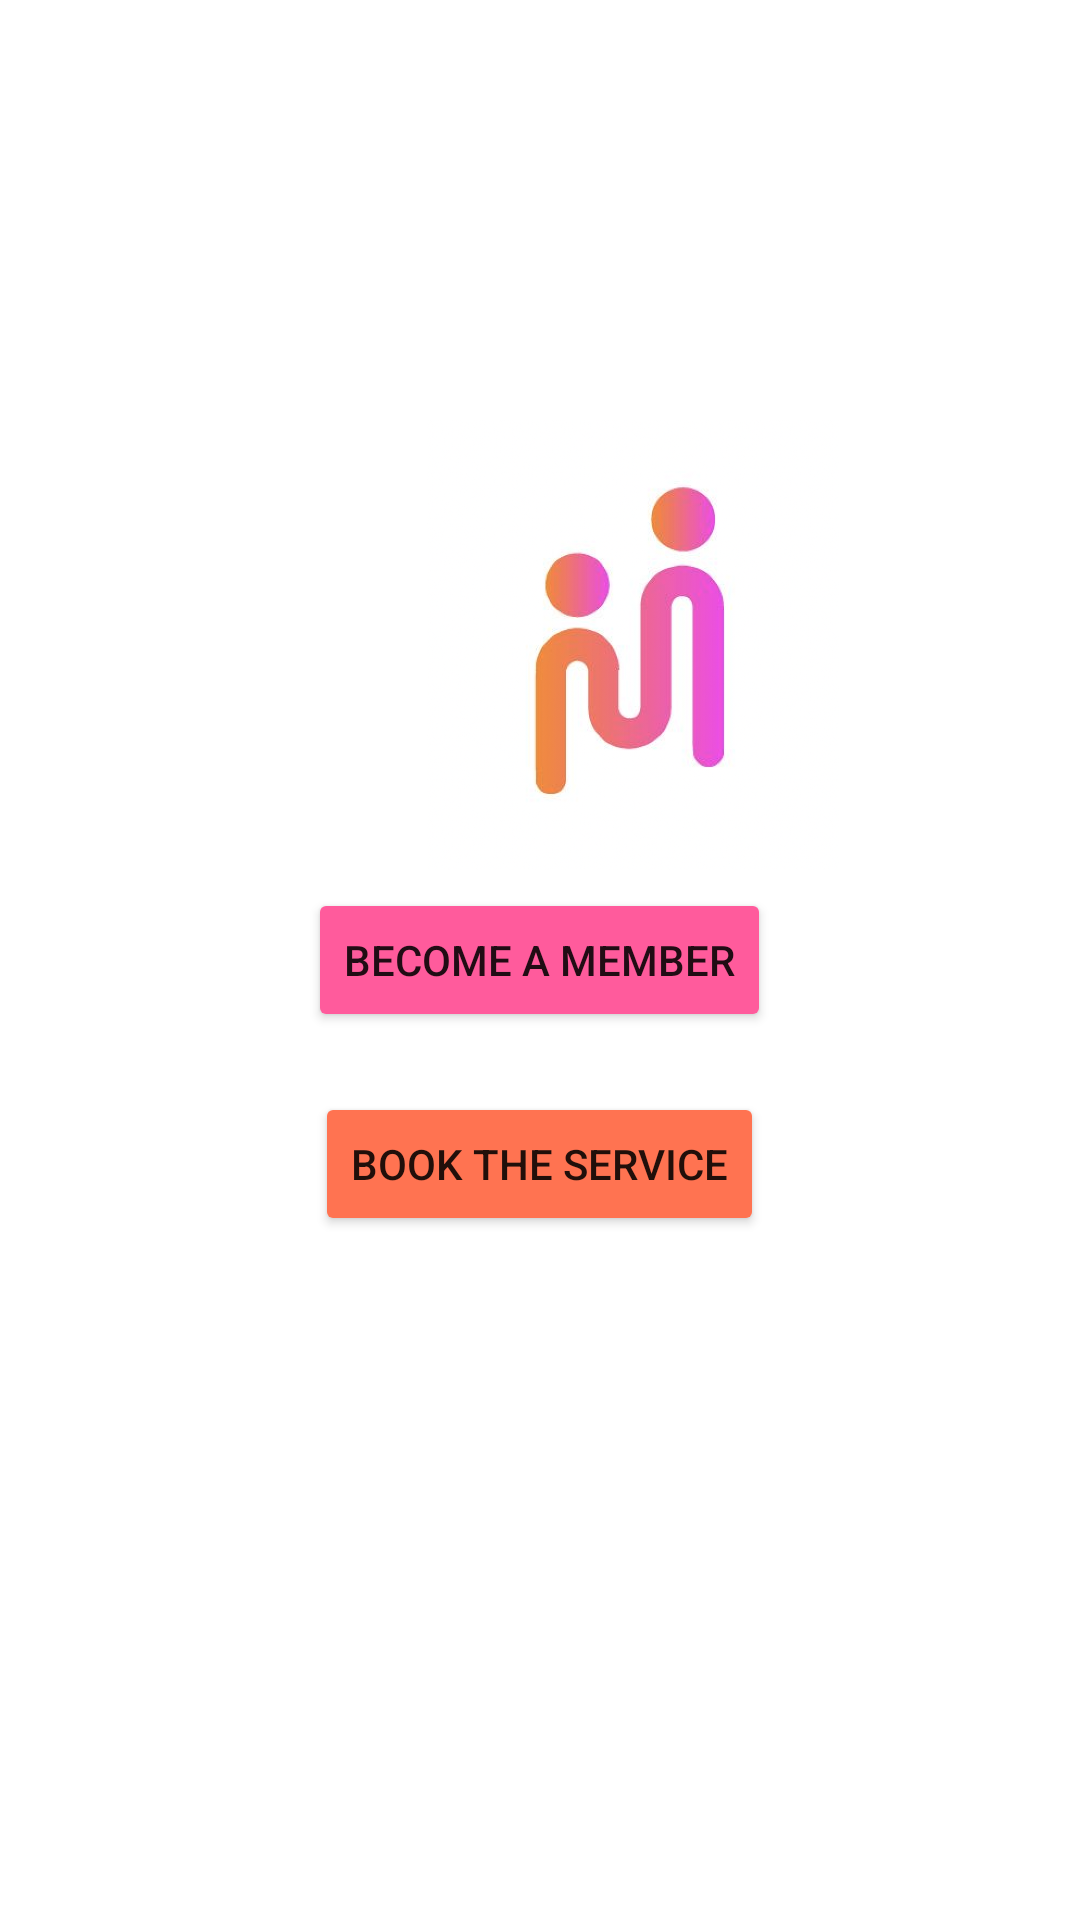

Android layout source for this screen:
<!-- AndroidManifest.xml: application theme Theme.VocalForLocal -->
<!-- res/layout/activity_main.xml -->
<RelativeLayout xmlns:android="http://schemas.android.com/apk/res/android"
    android:layout_width="fill_parent"
    android:layout_height="fill_parent"
    android:paddingLeft="16dp"
    android:paddingRight="16dp"
    android:id="@+id/welcomescreen">

    <ImageView
        android:layout_width="150dp"
        android:layout_height="150dp"
        android:layout_marginLeft="120dp"
        android:layout_marginTop="140dp"
        android:layout_marginBottom="70dp"
        android:src="@drawable/logo" />

    <Button
        android:id="@+id/member"
        android:layout_width="wrap_content"
        android:layout_height="wrap_content"
        android:layout_centerHorizontal="true"
        android:layout_centerVertical="true"
        android:backgroundTint="#ff5b9c"
        android:text="Become a member" />

    <Button
        android:id="@+id/book"
        android:layout_width="wrap_content"
        android:layout_height="wrap_content"
        android:layout_below="@id/member"
        android:layout_centerHorizontal="true"
        android:backgroundTint="#ff7351"
        android:layout_marginTop="20dp"
        android:text="Book the service" />
</RelativeLayout>
<!-- resources referenced by this layout -->
<resources>
  <!-- drawable logo: png bitmap (drawable-v24, 394151 bytes) -->
  <style name="Theme.VocalForLocal" parent="Theme.MaterialComponents.DayNight.DarkActionBar">
          
          <item name="colorPrimary">@color/purple_500</item>
          <item name="colorPrimaryVariant">@color/purple_700</item>
          <item name="colorOnPrimary">@color/white</item>
          
          <item name="colorSecondary">@color/teal_200</item>
          <item name="colorSecondaryVariant">@color/teal_700</item>
          <item name="colorOnSecondary">@color/black</item>
          
          <item name="android:statusBarColor">?attr/colorPrimaryVariant</item>
          
      </style>
  <!-- not gathered from this repository: default colours our renderer supplied (Android Studio template values) -->
  <color name="purple_500">#FF6200EE</color>
  <color name="purple_700">#FF3700B3</color>
  <color name="teal_200">#FF03DAC5</color>
  <color name="teal_700">#FF018786</color>
  <color name="black">#FF000000</color>
  <color name="white">#FFFFFFFF</color>
</resources>
